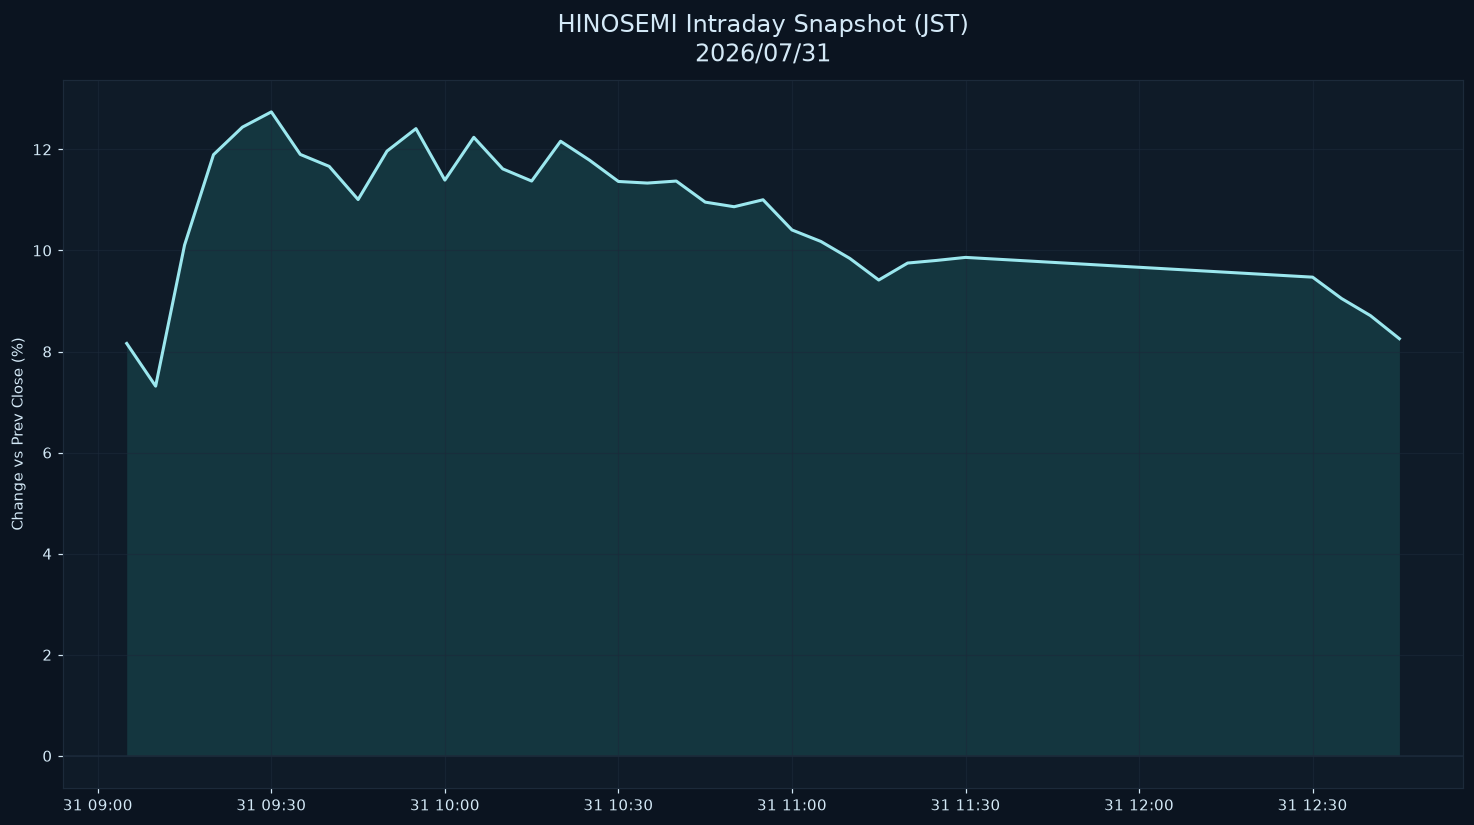

Data behind this chart, as committed beside it:
datetime_jst, pct
2026-07-31 09:05:00+09:00, 8.159
2026-07-31 09:10:00+09:00, 7.314
2026-07-31 09:15:00+09:00, 10.11
2026-07-31 09:20:00+09:00, 11.89
2026-07-31 09:25:00+09:00, 12.44
2026-07-31 09:30:00+09:00, 12.74
2026-07-31 09:35:00+09:00, 11.9
2026-07-31 09:40:00+09:00, 11.66
2026-07-31 09:45:00+09:00, 11.01
2026-07-31 09:50:00+09:00, 11.97
2026-07-31 09:55:00+09:00, 12.41
2026-07-31 10:00:00+09:00, 11.39
2026-07-31 10:05:00+09:00, 12.24
2026-07-31 10:10:00+09:00, 11.61
2026-07-31 10:15:00+09:00, 11.37
2026-07-31 10:20:00+09:00, 12.16
2026-07-31 10:25:00+09:00, 11.79
2026-07-31 10:30:00+09:00, 11.36
2026-07-31 10:35:00+09:00, 11.33
2026-07-31 10:40:00+09:00, 11.37
2026-07-31 10:45:00+09:00, 10.96
2026-07-31 10:50:00+09:00, 10.86
2026-07-31 10:55:00+09:00, 11
2026-07-31 11:00:00+09:00, 10.41
2026-07-31 11:05:00+09:00, 10.18
2026-07-31 11:10:00+09:00, 9.842
2026-07-31 11:15:00+09:00, 9.415
2026-07-31 11:20:00+09:00, 9.751
2026-07-31 11:25:00+09:00, 9.802
2026-07-31 11:30:00+09:00, 9.862
2026-07-31 12:30:00+09:00, 9.471
2026-07-31 12:35:00+09:00, 9.049
2026-07-31 12:40:00+09:00, 8.71
2026-07-31 12:45:00+09:00, 8.253
